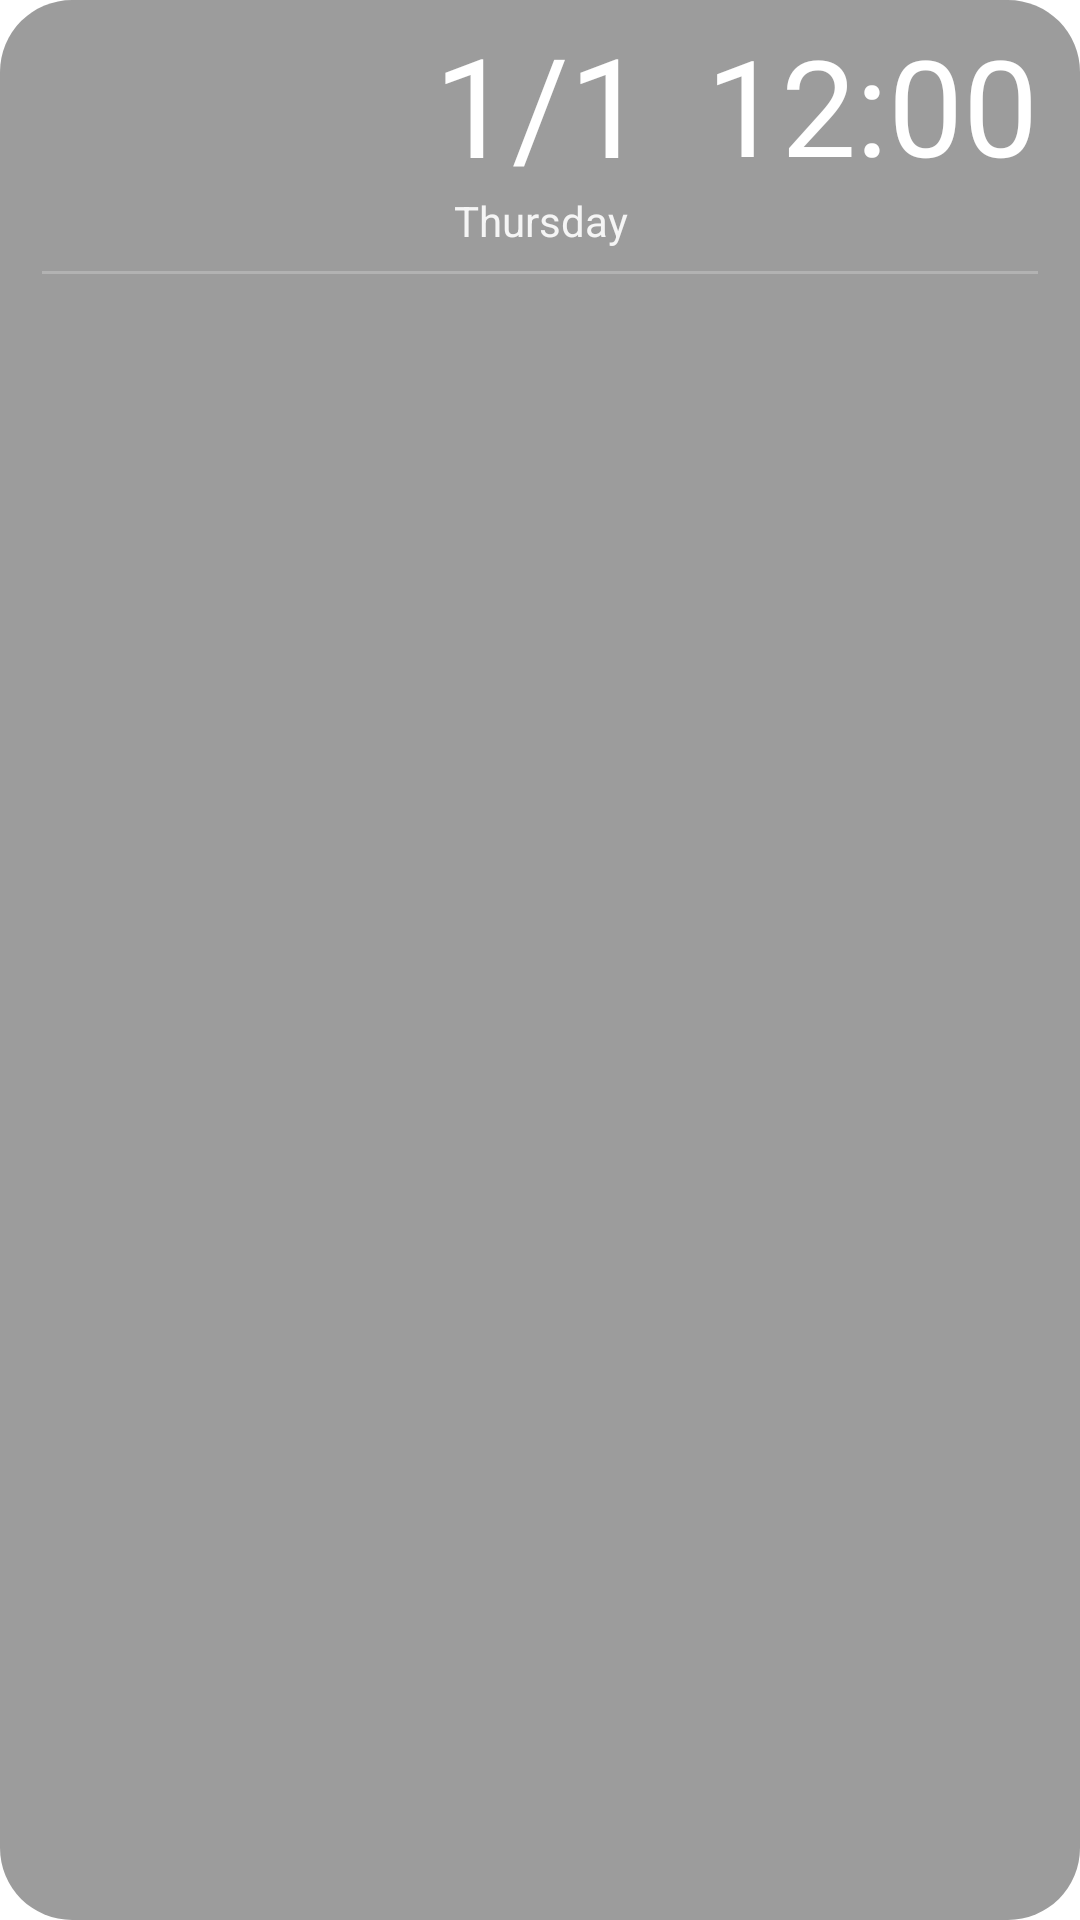

The Android layout XML behind this screen, and the referenced resources:
<!-- AndroidManifest.xml: fallback theme Theme.MaterialComponents.DayNight.NoActionBar -->
<!-- res/layout/weather_widget.xml -->
<?xml version="1.0" encoding="utf-8"?>
<LinearLayout xmlns:android="http://schemas.android.com/apk/res/android"
    android:layout_width="match_parent"
    android:layout_height="match_parent"
    android:background="@drawable/weather_card_bg"
    android:orientation="vertical"
    android:paddingStart="14dp"
    android:paddingTop="10dp"
    android:paddingEnd="14dp"
    android:paddingBottom="10dp">

    <LinearLayout
        android:layout_width="match_parent"
        android:layout_height="wrap_content"
        android:baselineAligned="false"
        android:orientation="horizontal">

        <LinearLayout
            android:id="@+id/weather_panel"
            android:layout_width="0dp"
            android:layout_height="wrap_content"
            android:layout_weight="1"
            android:orientation="vertical">

            <TextView
                android:id="@+id/weather_place"
                android:layout_width="wrap_content"
                android:layout_height="wrap_content"
                android:ellipsize="end"
                android:includeFontPadding="false"
                android:maxLines="1"
                android:textColor="@android:color/white"
                android:textSize="13sp" />

            <LinearLayout
                android:layout_width="wrap_content"
                android:layout_height="wrap_content"
                android:layout_marginTop="1dp"
                android:gravity="center_vertical"
                android:orientation="horizontal">

                <TextView
                    android:id="@+id/weather_temp"
                    android:layout_width="wrap_content"
                    android:layout_height="wrap_content"
                    android:includeFontPadding="false"
                    android:textColor="@android:color/white"
                    android:textSize="34sp" />

                <ImageView
                    android:id="@+id/weather_icon"
                    android:layout_width="24dp"
                    android:layout_height="24dp"
                    android:layout_marginStart="7dp"
                    android:contentDescription="@null" />
            </LinearLayout>

            <TextView
                android:id="@+id/weather_range"
                android:layout_width="match_parent"
                android:layout_height="wrap_content"
                android:layout_marginTop="1dp"
                android:alpha="0.75"
                android:autoSizeMaxTextSize="11sp"
                android:autoSizeMinTextSize="8sp"
                android:autoSizeTextType="uniform"
                android:maxLines="1"
                android:textColor="@android:color/white"
                android:textSize="11sp" />
        </LinearLayout>

        
        <LinearLayout
            android:id="@+id/weather_calendar"
            android:layout_width="0dp"
            android:layout_height="wrap_content"
            android:layout_gravity="bottom"
            android:layout_weight="1"
            android:gravity="center_horizontal"
            android:orientation="vertical">

            <TextClock
                android:id="@+id/weather_day_date"
                android:layout_width="match_parent"
                android:layout_height="wrap_content"
                android:autoSizeMaxTextSize="46sp"
                android:autoSizeMinTextSize="26sp"
                android:autoSizeTextType="uniform"
                android:gravity="center_horizontal"
                android:maxLines="1"
                android:format12Hour="M/d"
                android:format24Hour="M/d"
                android:includeFontPadding="false"
                android:textColor="@android:color/white"
                android:textSize="46sp" />

            <TextClock
                android:id="@+id/weather_weekday"
                android:layout_width="match_parent"
                android:layout_height="wrap_content"
                android:layout_marginTop="2dp"
                android:gravity="center_horizontal"
                android:maxLines="1"
                android:alpha="0.9"
                android:format12Hour="EEEE"
                android:format24Hour="EEEE"
                android:includeFontPadding="false"
                android:textColor="@android:color/white"
                android:textSize="14sp" />
        </LinearLayout>

        
        <LinearLayout
            android:id="@+id/weather_clock"
            android:layout_width="0dp"
            android:layout_height="wrap_content"
            android:layout_gravity="bottom"
            android:layout_weight="1"
            android:gravity="center_horizontal"
            android:orientation="vertical">

            <TextClock
                android:id="@+id/weather_time"
                android:layout_width="match_parent"
                android:layout_height="wrap_content"
                android:autoSizeMaxTextSize="46sp"
                android:autoSizeMinTextSize="26sp"
                android:autoSizeTextType="uniform"
                android:gravity="center_horizontal"
                android:maxLines="1"
                android:format12Hour="h:mm"
                android:format24Hour="H:mm"
                android:includeFontPadding="false"
                android:textColor="@android:color/white"
                android:textSize="46sp" />

            
            <TextView
                android:id="@+id/weather_date"
                android:layout_width="match_parent"
                android:layout_height="wrap_content"
                android:layout_marginTop="2dp"
                android:alpha="0.85"
                android:autoSizeMaxTextSize="13sp"
                android:autoSizeMinTextSize="8sp"
                android:autoSizeTextType="uniform"
                android:maxLines="1"
                android:gravity="center_horizontal"
                android:includeFontPadding="false"
                android:textColor="@android:color/white"
                android:textSize="13sp" />
        </LinearLayout>
    </LinearLayout>

    
    <FrameLayout
        android:id="@+id/weather_divider"
        android:layout_width="match_parent"
        android:layout_height="1dp"
        android:layout_marginTop="8dp"
        android:alpha="0.22"
        android:background="@android:color/white" />

    <LinearLayout
        android:id="@+id/weather_week"
        android:layout_width="match_parent"
        android:layout_height="wrap_content"
        android:layout_marginTop="7dp"
        android:baselineAligned="false"
        android:orientation="horizontal" />
</LinearLayout>
<!-- resources referenced by this layout -->
<resources>
  <!-- drawable weather_card_bg (drawable) -->
  <?xml version="1.0" encoding="utf-8"?>
  <shape xmlns:android="http://schemas.android.com/apk/res/android"
      android:shape="rectangle">
      <solid android:color="#63000000" />
      <corners android:radius="24dp" />
  </shape>
</resources>
